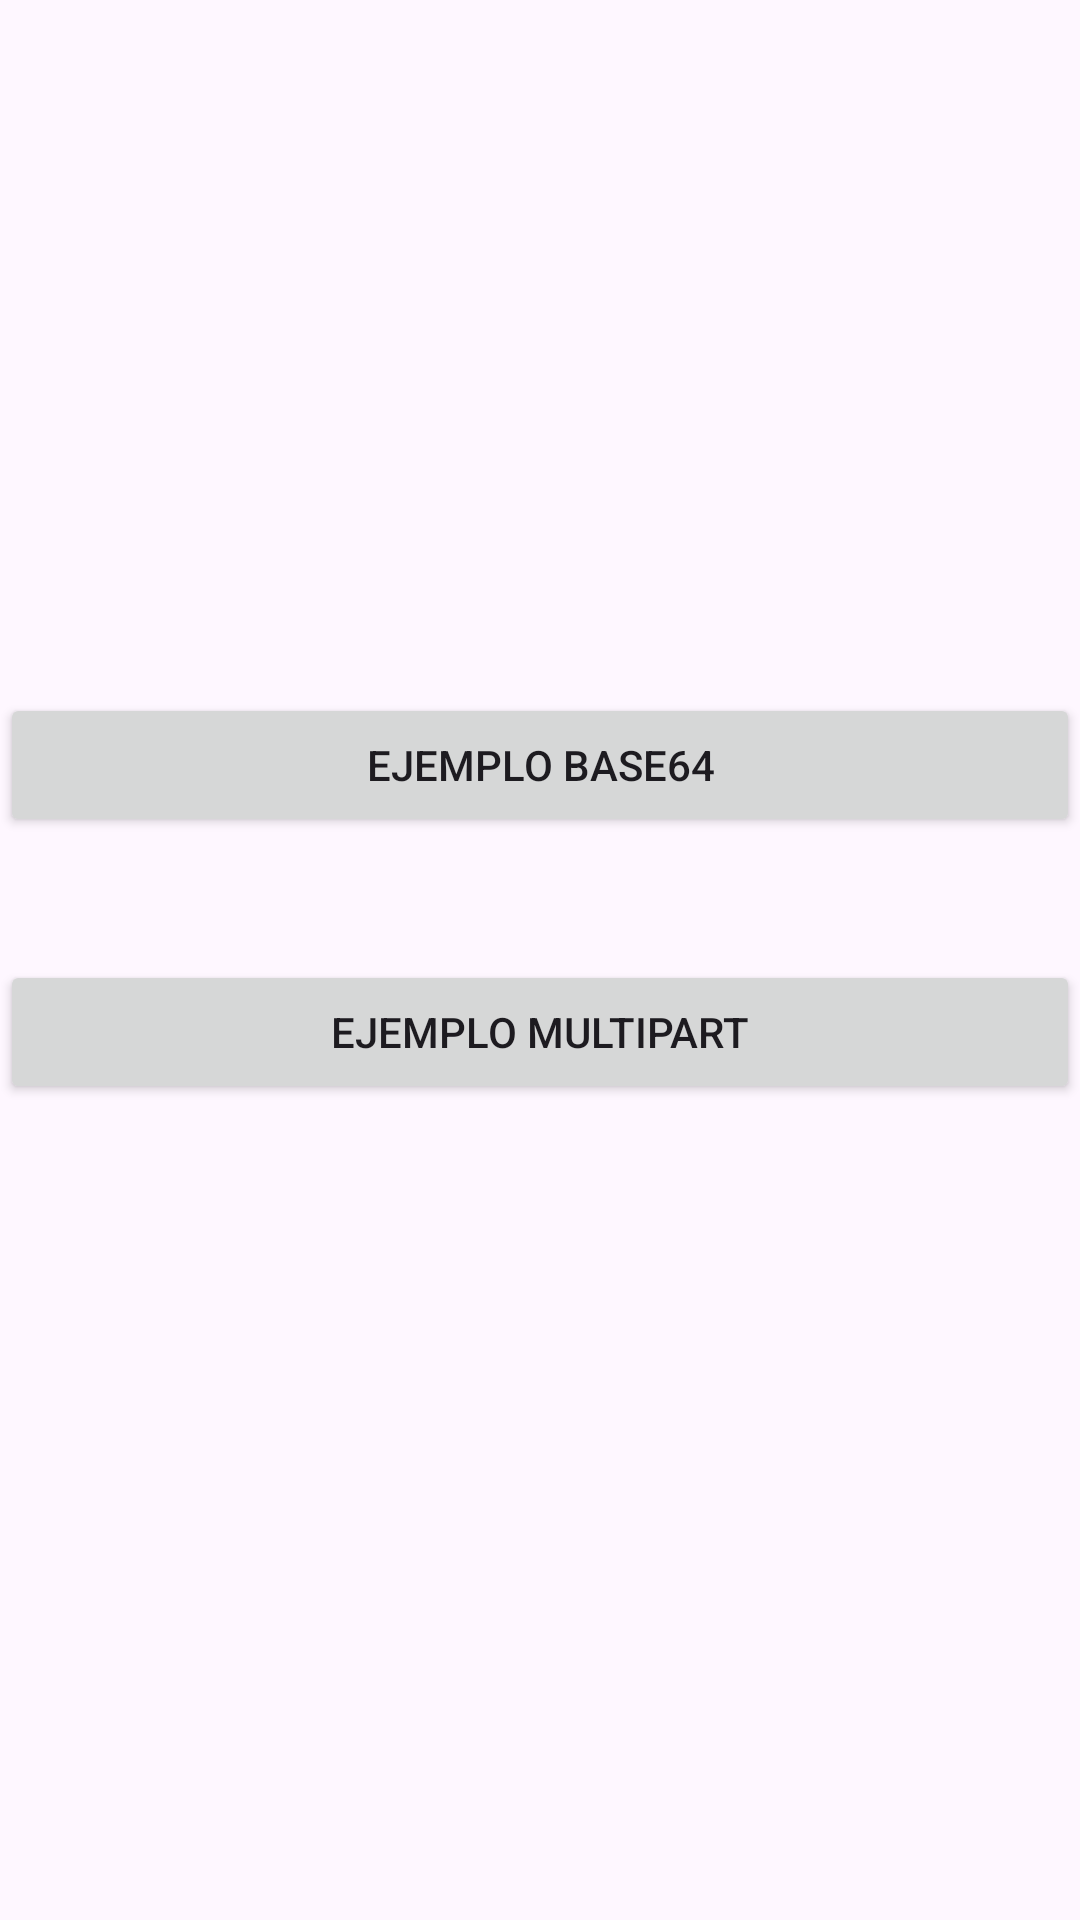

This screen was rendered from an Android layout file. Write that file and the resources it references.
<!-- AndroidManifest.xml: application theme Theme.MyAppEnvioArchivosServidor -->
<!-- res/layout/activity_main.xml -->
<?xml version="1.0" encoding="utf-8"?>
<androidx.constraintlayout.widget.ConstraintLayout xmlns:android="http://schemas.android.com/apk/res/android"
    xmlns:app="http://schemas.android.com/apk/res-auto"
    xmlns:tools="http://schemas.android.com/tools"
    android:id="@+id/main"
    android:layout_width="match_parent"
    android:layout_height="match_parent"
    tools:context=".MainActivity">

    <Button
        android:id="@+id/btnBase64"
        android:layout_width="match_parent"
        android:layout_height="wrap_content"
        android:layout_marginTop="231dp"
        android:text="Ejemplo Base64"
        app:layout_constraintEnd_toEndOf="parent"
        app:layout_constraintStart_toStartOf="parent"
        app:layout_constraintTop_toTopOf="parent" />

    <Button
        android:id="@+id/btnMultipart"
        android:layout_width="match_parent"
        android:layout_height="wrap_content"
        android:layout_marginTop="41dp"
        android:text="Ejemplo Multipart"
        app:layout_constraintEnd_toEndOf="parent"
        app:layout_constraintStart_toStartOf="parent"
        app:layout_constraintTop_toBottomOf="@+id/btnBase64" />

</androidx.constraintlayout.widget.ConstraintLayout>
<!-- resources referenced by this layout -->
<resources>
  <style name="Theme.MyAppEnvioArchivosServidor" parent="Base.Theme.MyAppEnvioArchivosServidor" />
  <style name="Base.Theme.MyAppEnvioArchivosServidor" parent="Theme.Material3.DayNight.NoActionBar">
          
          
      </style>
</resources>
